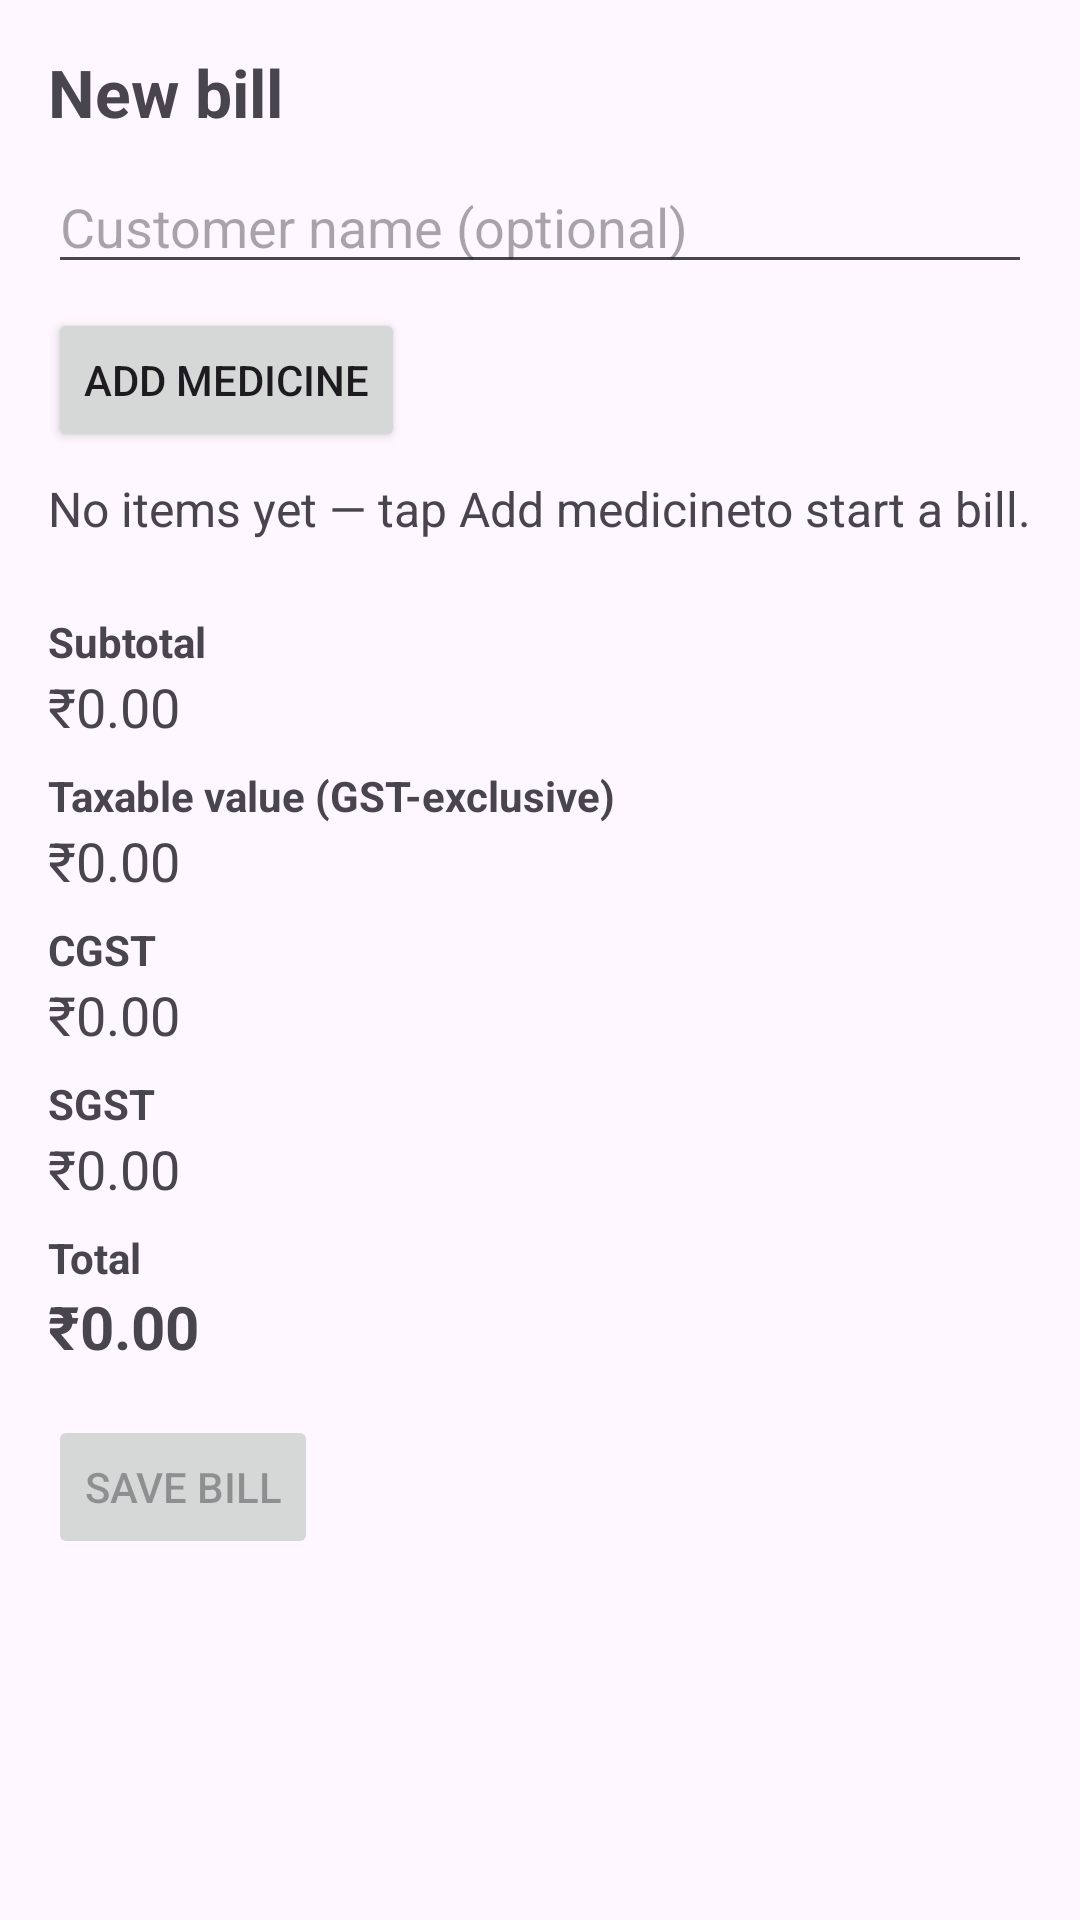

Layout XML and referenced resources for this Android screen:
<!-- AndroidManifest.xml: application theme Theme.PharmaBill -->
<!-- res/layout/fragment_billing.xml -->
<?xml version="1.0" encoding="utf-8"?>
<ScrollView xmlns:android="http://schemas.android.com/apk/res/android"
    android:layout_width="match_parent"
    android:layout_height="match_parent">
<LinearLayout
    android:layout_width="match_parent"
    android:layout_height="wrap_content"
    android:orientation="vertical"
    android:padding="16dp">
    <TextView
        android:layout_width="match_parent"
        android:layout_height="wrap_content"
        android:text="New bill"
        android:textSize="22sp" android:textStyle="bold" />
    <EditText
        android:id="@+id/customerInput"
        android:layout_width="match_parent"
        android:layout_height="wrap_content"
        android:layout_marginTop="8dp"
        android:hint="@string/customer_hint"
        android:inputType="textPersonName" />
    <Button
        android:id="@+id/pickButton"
        android:layout_width="wrap_content"
        android:layout_height="wrap_content"
        android:layout_marginTop="8dp"
        android:text="@string/pick_medicine" />
    <TextView
        android:id="@+id/emptyCart"
        android:layout_width="match_parent"
        android:layout_height="wrap_content"
        android:layout_marginTop="8dp"
        android:text="@string/empty_cart"
        android:textSize="16sp" />
    <androidx.recyclerview.widget.RecyclerView
        android:id="@+id/cartList"
        android:layout_width="match_parent"
        android:layout_height="wrap_content"
        android:layout_marginTop="8dp" />
    <TextView
        android:layout_width="match_parent"
        android:layout_height="wrap_content"
        android:layout_marginTop="16dp"
        android:text="Subtotal"
        android:textSize="14sp" android:textStyle="bold" />
    <TextView
        android:id="@+id/subtotalValue"
        android:layout_width="match_parent"
        android:layout_height="wrap_content"
        android:text="₹0.00"
        android:textSize="18sp" />
    <TextView
        android:layout_width="match_parent"
        android:layout_height="wrap_content"
        android:layout_marginTop="8dp"
        android:text="Taxable value (GST-exclusive)"
        android:textSize="14sp" android:textStyle="bold" />
    <TextView
        android:id="@+id/taxableValue"
        android:layout_width="match_parent"
        android:layout_height="wrap_content"
        android:text="₹0.00"
        android:textSize="18sp" />
    <TextView
        android:layout_width="match_parent"
        android:layout_height="wrap_content"
        android:layout_marginTop="8dp"
        android:text="CGST"
        android:textSize="14sp" android:textStyle="bold" />
    <TextView
        android:id="@+id/cgstValue"
        android:layout_width="match_parent"
        android:layout_height="wrap_content"
        android:text="₹0.00"
        android:textSize="18sp" />
    <TextView
        android:layout_width="match_parent"
        android:layout_height="wrap_content"
        android:layout_marginTop="8dp"
        android:text="SGST"
        android:textSize="14sp" android:textStyle="bold" />
    <TextView
        android:id="@+id/sgstValue"
        android:layout_width="match_parent"
        android:layout_height="wrap_content"
        android:text="₹0.00"
        android:textSize="18sp" />
    <TextView
        android:layout_width="match_parent"
        android:layout_height="wrap_content"
        android:layout_marginTop="8dp"
        android:text="Total"
        android:textSize="14sp" android:textStyle="bold" />
    <TextView
        android:id="@+id/totalValue"
        android:layout_width="match_parent"
        android:layout_height="wrap_content"
        android:text="₹0.00"
        android:textSize="20sp" android:textStyle="bold" />
    <Button
        android:id="@+id/saveButton"
        android:layout_width="wrap_content"
        android:layout_height="wrap_content"
        android:layout_marginTop="16dp"
        android:enabled="false"
        android:text="@string/save_bill" />
</LinearLayout>
</ScrollView>
<!-- resources referenced by this layout -->
<resources>
  <string name="customer_hint">Customer name (optional)</string>
  <string name="empty_cart">No items yet — tap "Add medicine" to start a bill.</string>
  <string name="pick_medicine">Add medicine</string>
  <string name="save_bill">Save bill</string>
  <style name="Theme.PharmaBill" parent="Theme.Material3.DayNight.NoActionBar">
          <item name="colorPrimary">@color/brand</item>
      </style>
  <color name="brand">#1565C0</color>
</resources>
